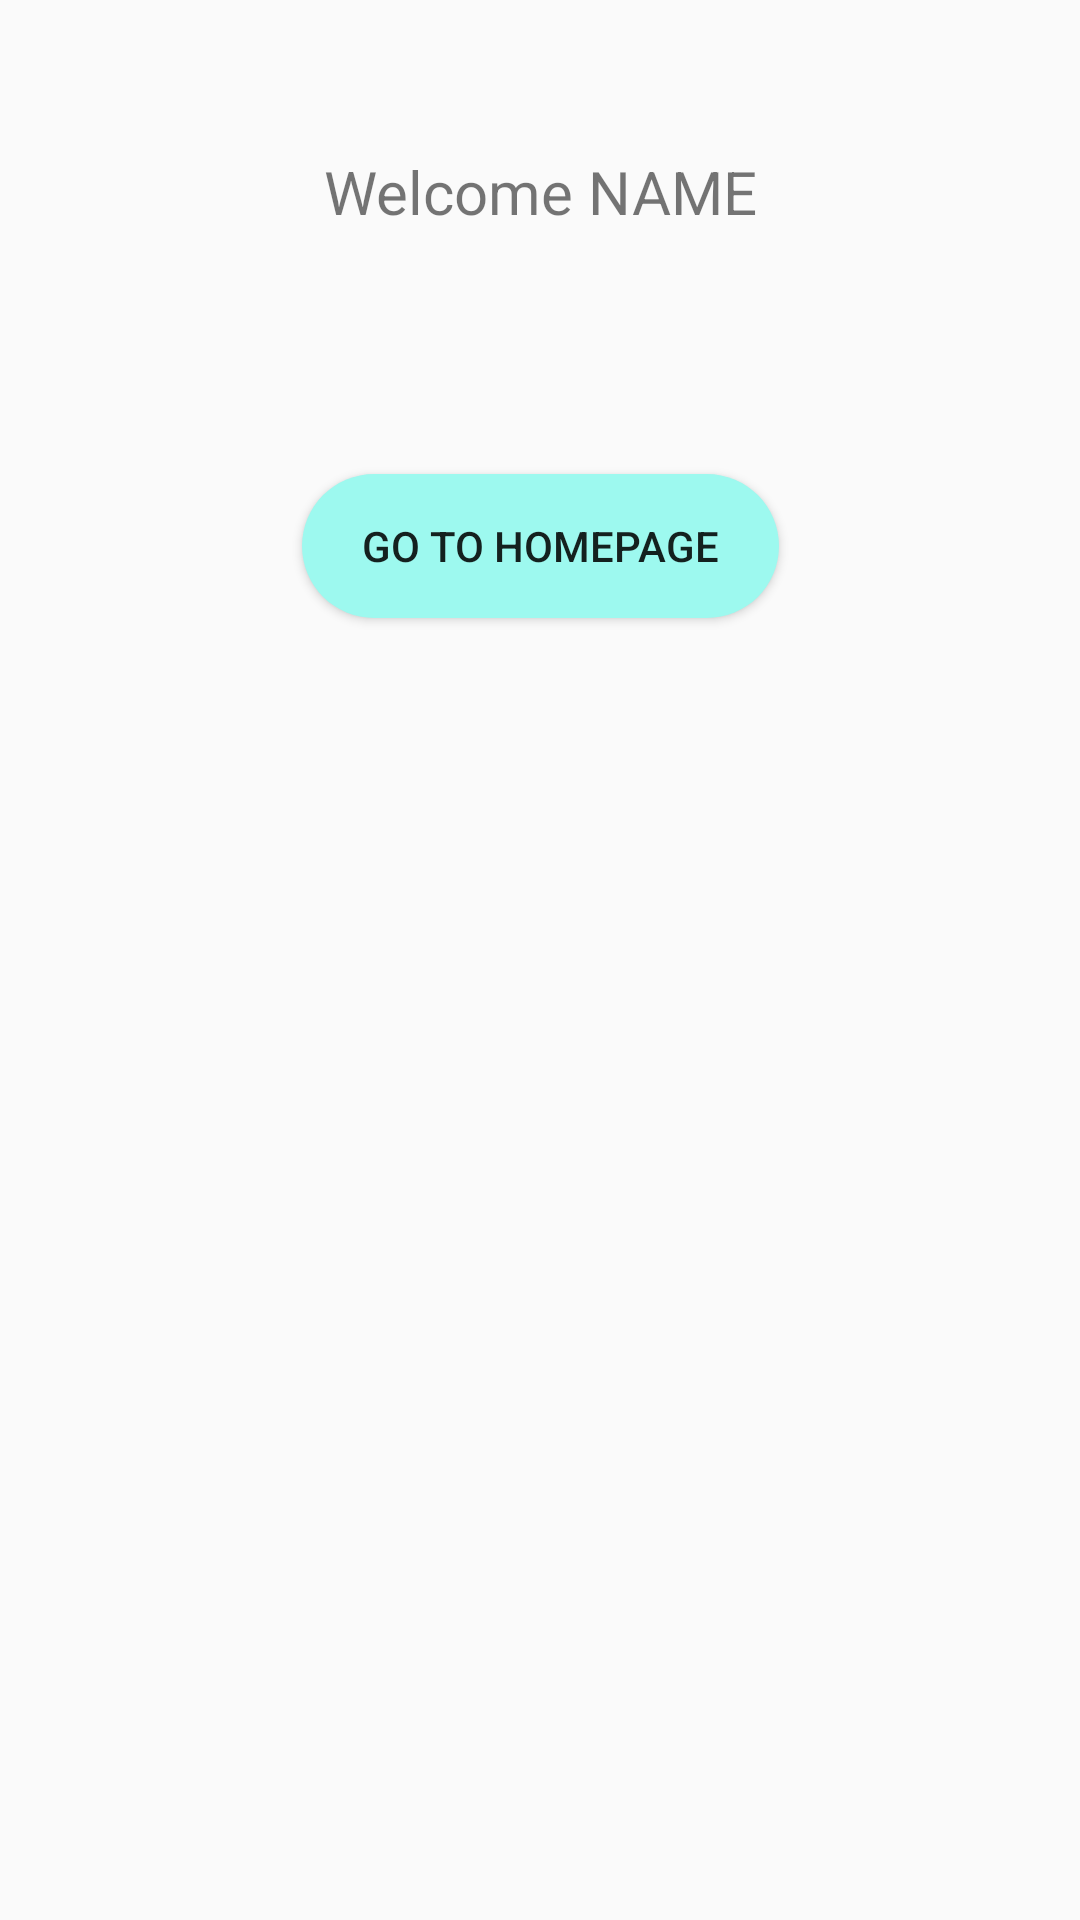

Here is an Android app screen rendered from its layout file. Give the layout XML and the strings, colors and styles it references.
<!-- AndroidManifest.xml: application theme Theme.MediHub -->
<!-- res/layout/activity_welcome.xml -->
<?xml version="1.0" encoding="utf-8"?>
<androidx.constraintlayout.widget.ConstraintLayout xmlns:android="http://schemas.android.com/apk/res/android"
    xmlns:app="http://schemas.android.com/apk/res-auto"
    xmlns:tools="http://schemas.android.com/tools"
    android:layout_width="match_parent"
    android:layout_height="match_parent">

    <Button
        android:id="@+id/buttonLogOut"
        android:layout_width="88dp"
        android:layout_height="48dp"
        android:layout_marginStart="307dp"
        android:layout_marginTop="667dp"
        android:layout_marginEnd="16dp"
        android:layout_marginBottom="16dp"
        android:text="Log Out"
        app:layout_constraintBottom_toBottomOf="parent"
        app:layout_constraintEnd_toEndOf="parent"
        app:layout_constraintStart_toStartOf="parent"
        app:layout_constraintTop_toTopOf="parent" />

    <TextView
        android:id="@+id/textWelcome"
        android:layout_width="match_parent"
        android:layout_height="28dp"
        android:layout_marginTop="50dp"
        android:gravity="center"
        android:text="Welcome NAME"
        android:textSize="20sp"
        app:layout_constraintBottom_toTopOf="@+id/homeButton"
        app:layout_constraintEnd_toEndOf="parent"
        app:layout_constraintHorizontal_bias="0.0"
        app:layout_constraintStart_toStartOf="parent"
        app:layout_constraintTop_toTopOf="parent"
        app:layout_constraintVertical_bias="0.0" />

    <Button
        android:id="@+id/homeButton"
        android:layout_width="wrap_content"
        android:layout_height="wrap_content"
        android:layout_marginStart="162dp"
        android:layout_marginTop="80dp"
        android:layout_marginEnd="162dp"
        android:background="@drawable/round_corner_blue"
        android:paddingLeft="20dp"
        android:paddingRight="20dp"
        android:text="Go to Homepage"
        app:layout_constraintEnd_toEndOf="parent"
        app:layout_constraintStart_toStartOf="parent"
        app:layout_constraintTop_toBottomOf="@+id/textWelcome" />

</androidx.constraintlayout.widget.ConstraintLayout>
<!-- resources referenced by this layout -->
<resources>
  <!-- drawable round_corner_blue (drawable) -->
  <?xml version="1.0" encoding="utf-8"?>
  <shape xmlns:android="http://schemas.android.com/apk/res/android"
      android:shape="rectangle">
      <solid android:color="#9DF9EF"/>
      <corners android:radius="50dp"/>
  </shape>
  <style name="Theme.MediHub" parent="Base.Theme.MediHub" />
  <style name="Base.Theme.MediHub" parent="Theme.AppCompat.Light.DarkActionBar">
          
          
      </style>
</resources>
